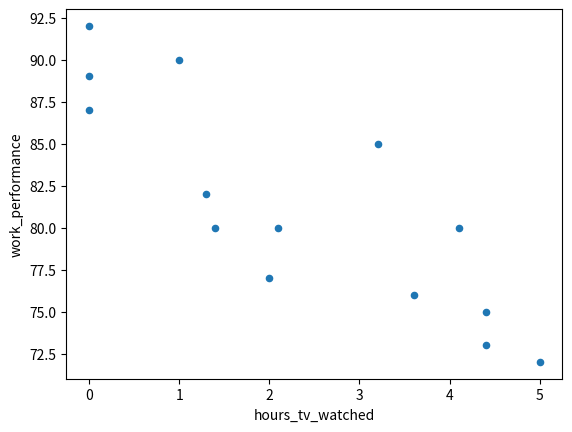
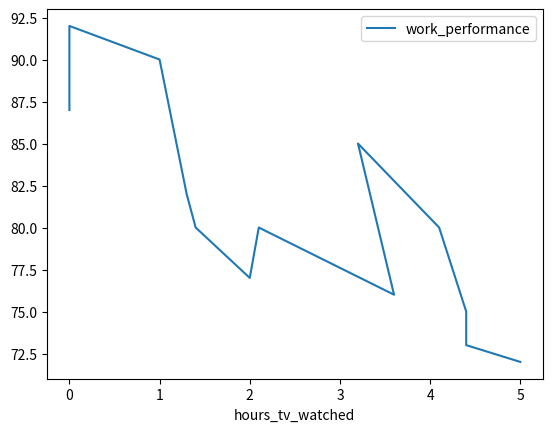
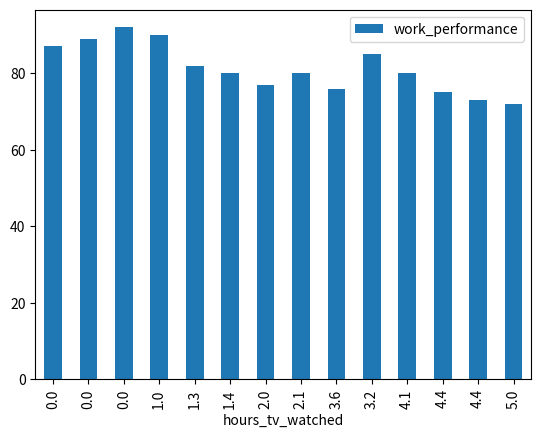
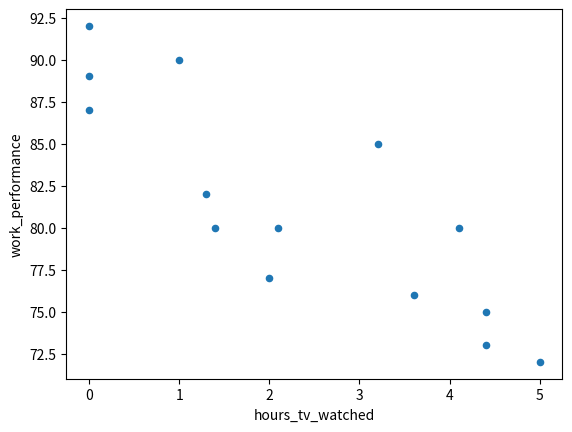

The matplotlib source for these figures, in order:
#!/usr/bin/python

"""
    15-09-2018
[redacted]

"""

import pandas as pd
from matplotlib.pyplot import show


def scatter_plots():
    """
        Create Scatter Plot
    """
    hours_tv_watched = [0, 0, 0, 1, 1.3, 1.4, 2, 2.1, 3.6, 3.2, 4.1, 4.4, 4.4, 5]

    # rating on work from 0 to 100
    work_performance = [87, 89, 92, 90, 82, 80, 77, 80, 76, 85, 80, 75, 73, 72]

    data_frame = pd.DataFrame(
        {'hours_tv_watched': hours_tv_watched,
         'work_performance': work_performance
         }
    )

    data_frame.plot(x='hours_tv_watched', y='work_performance', kind='scatter')
    show()

    data_frame.plot(x='hours_tv_watched', y='work_performance', kind='line')
    show()

    data_frame.plot(x='hours_tv_watched', y='work_performance', kind='bar')
    show()

    data_frame.plot(x='hours_tv_watched', y='work_performance', kind='scatter')
    show()


def main():
    """
        Main Function
    """
    scatter_plots()


if __name__ == '__main__':
    main()
